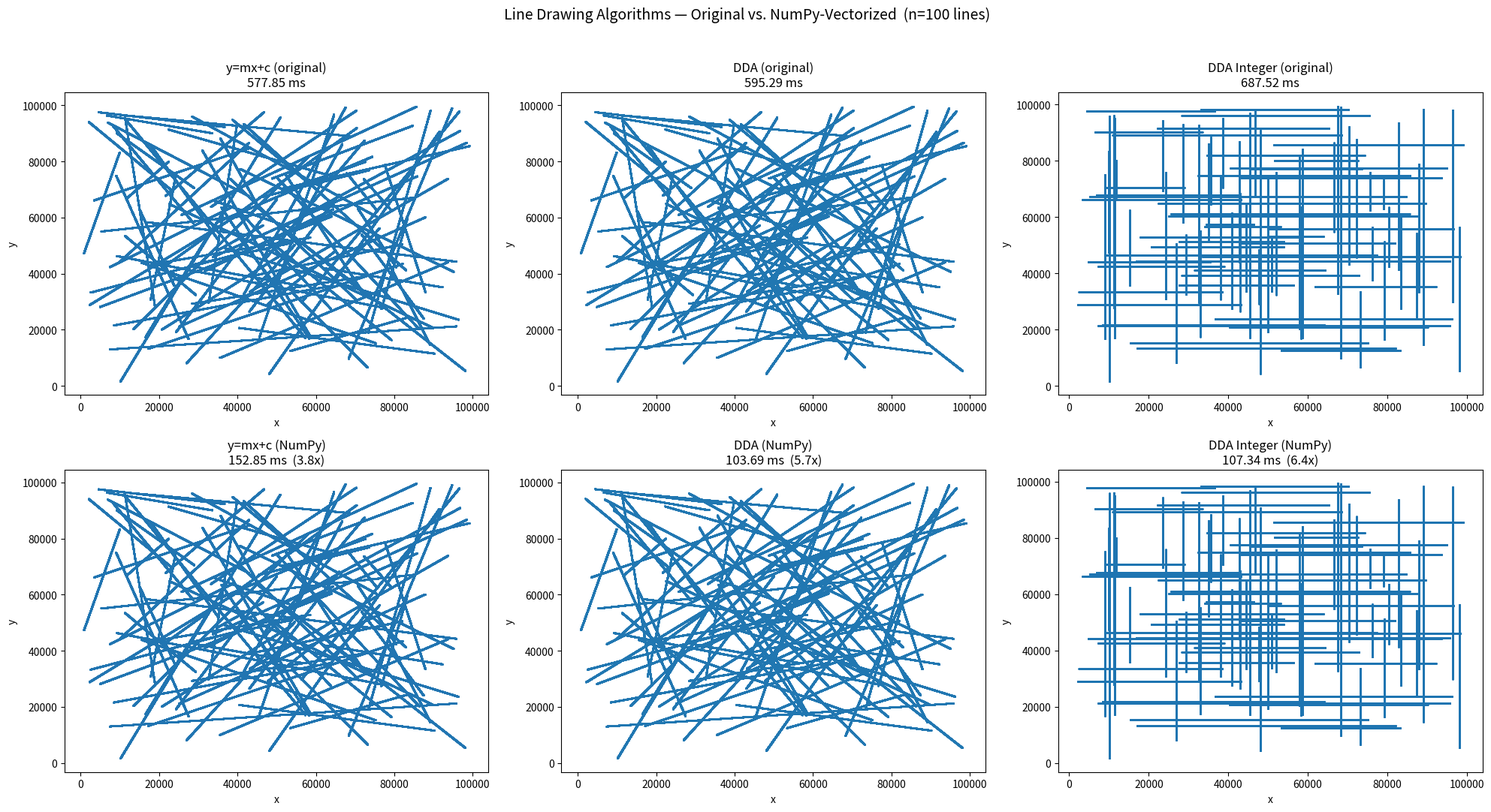

Generate this figure with matplotlib:
import time
import random
import numpy as np
from matplotlib import pyplot as plt

plt.rcParams['agg.path.chunksize'] = 100000

# ============================================================
# ORIGINAL (pure-Python, loop-based) IMPLEMENTATIONS
# ============================================================
x_coorinates1, y_coorinates1 = [], []   # YMXC
x_coorinates2, y_coorinates2 = [], []   # DDA
x_coorinates3, y_coorinates3 = [], []   # DDA2 (integer increments)


def YMXC(x1, y1, x2, y2):
    dx = x2 - x1
    dy = y2 - y1
    m = dy / dx
    c = y1 - m * x1
    if abs(dx) > abs(dy):
        for x in range(min(x1, x2), max(x2, x1) + 1):
            y = m * x + c
            x_coorinates1.append(x)
            y_coorinates1.append(y)
    else:
        for y in range(min(y1, y2), max(y2, y1) + 1):
            x = (y - c) / m
            x_coorinates1.append(x)
            y_coorinates1.append(y)


def DDA(x1, y1, x2, y2):
    dx = x2 - x1
    dy = y2 - y1
    steps = max(abs(dx), abs(dy))
    x_inc = dx / steps
    y_inc = dy / steps
    x = float(x1)
    y = float(y1)
    for i in range(steps):
        x_coorinates2.append(x)
        y_coorinates2.append(y)
        x = x + x_inc
        y = y + y_inc


def DDA2(x1, y1, x2, y2):
    dx = x2 - x1
    dy = y2 - y1
    steps = max(abs(dx), abs(dy))
    x_inc = int(dx / steps)
    y_inc = int(dy / steps)
    x = float(x1)
    y = float(y1)
    for i in range(steps):
        x_coorinates3.append(x)
        y_coorinates3.append(y)
        x = x + x_inc
        y = y + y_inc


# ============================================================
# OPTIMIZED (vectorized NumPy) IMPLEMENTATIONS
# Each returns (x_array, y_array) for ONE line instead of
# appending to a global Python list one point at a time.
# The Python-level "for i in range(steps)" loop is replaced
# by a single call into NumPy's C loop.
# ============================================================
def YMXC_np(x1, y1, x2, y2):
    dx = x2 - x1
    dy = y2 - y1
    m = dy / dx
    c = y1 - m * x1
    if abs(dx) > abs(dy):
        xs = np.arange(min(x1, x2), max(x1, x2) + 1)
        ys = m * xs + c
    else:
        ys = np.arange(min(y1, y2), max(y1, y2) + 1)
        xs = (ys - c) / m
    return xs, ys


def DDA_np(x1, y1, x2, y2):
    dx = x2 - x1
    dy = y2 - y1
    steps = max(abs(dx), abs(dy))
    if steps == 0:
        return np.array([float(x1)]), np.array([float(y1)])
    t = np.arange(steps)
    xs = x1 + t * (dx / steps)
    ys = y1 + t * (dy / steps)
    return xs, ys


def DDA2_np(x1, y1, x2, y2):
    dx = x2 - x1
    dy = y2 - y1
    steps = max(abs(dx), abs(dy))
    if steps == 0:
        return np.array([float(x1)]), np.array([float(y1)])
    x_inc = int(dx / steps)
    y_inc = int(dy / steps)
    t = np.arange(steps)
    xs = x1 + t * x_inc      # stays float, matching original's float(x1) + int increments
    ys = y1 + t * y_inc
    return xs.astype(float), ys.astype(float)


def run_vectorized(func, lines):
    """Run a *_np function over all lines and concatenate into one array pair."""
    xs_list, ys_list = [], []
    for (x1, y1, x2, y2) in lines:
        xs, ys = func(x1, y1, x2, y2)
        xs_list.append(xs)
        ys_list.append(ys)
    return np.concatenate(xs_list), np.concatenate(ys_list)


def generate_lines(n):
    min_val = 0
    max_val = 100000
    min_diff = 5000
    lines = []
    while len(lines) < n:
        x1 = random.randint(min_val, max_val)
        y1 = random.randint(min_val, max_val)
        x2 = random.randint(min_val, max_val)
        y2 = random.randint(min_val, max_val)
        dx = abs(x2 - x1)
        dy = abs(y2 - y1)
        if dx >= min_diff and dy >= min_diff:
            lines.append((x1, y1, x2, y2))
    return lines


def sanity_check(lines, sample=5):
    """Confirm the vectorized versions produce the same points as the originals."""
    for x1, y1, x2, y2 in lines[:sample]:
        xs_o, ys_o = [], []
        dx, dy = x2 - x1, y2 - y1
        m = dy / dx
        c = y1 - m * x1
        if abs(dx) > abs(dy):
            for x in range(min(x1, x2), max(x2, x1) + 1):
                xs_o.append(x)
                ys_o.append(m * x + c)
        else:
            for y in range(min(y1, y2), max(y2, y1) + 1):
                ys_o.append(y)
                xs_o.append((y - c) / m)
        xs_v, ys_v = YMXC_np(x1, y1, x2, y2)
        assert np.allclose(xs_o, xs_v) and np.allclose(ys_o, ys_v), "YMXC mismatch"

        steps = max(abs(dx), abs(dy))
        x, y = float(x1), float(y1)
        x_inc, y_inc = dx / steps, dy / steps
        xs_o2, ys_o2 = [], []
        for _ in range(steps):
            xs_o2.append(x); ys_o2.append(y)
            x += x_inc; y += y_inc
        xs_v2, ys_v2 = DDA_np(x1, y1, x2, y2)
        assert np.allclose(xs_o2, xs_v2) and np.allclose(ys_o2, ys_v2), "DDA mismatch"

        x_inc_i, y_inc_i = int(dx / steps), int(dy / steps)
        x, y = float(x1), float(y1)
        xs_o3, ys_o3 = [], []
        for _ in range(steps):
            xs_o3.append(x); ys_o3.append(y)
            x += x_inc_i; y += y_inc_i
        xs_v3, ys_v3 = DDA2_np(x1, y1, x2, y2)
        assert np.allclose(xs_o3, xs_v3) and np.allclose(ys_o3, ys_v3), "DDA2 mismatch"
    print("Sanity check passed: vectorized outputs match original outputs.\n")


if __name__ == "__main__":
    n = 100
    lines = generate_lines(n)

    sanity_check(lines)

    # ---------------- ORIGINAL (pure Python loops) ----------------
    st1 = time.perf_counter()
    for line in lines:
        YMXC(*line)
    en1 = time.perf_counter()

    st2 = time.perf_counter()
    for line in lines:
        DDA(*line)
    en2 = time.perf_counter()

    st3 = time.perf_counter()
    for line in lines:
        DDA2(*line)
    en3 = time.perf_counter()

    # ---------------- OPTIMIZED (vectorized NumPy) ----------------
    st4 = time.perf_counter()
    x_coorinates1_np, y_coorinates1_np = run_vectorized(YMXC_np, lines)
    en4 = time.perf_counter()

    st5 = time.perf_counter()
    x_coorinates2_np, y_coorinates2_np = run_vectorized(DDA_np, lines)
    en5 = time.perf_counter()

    st6 = time.perf_counter()
    x_coorinates3_np, y_coorinates3_np = run_vectorized(DDA2_np, lines)
    en6 = time.perf_counter()

    time1, time2, time3 = 1000*(en1-st1), 1000*(en2-st2), 1000*(en3-st3)
    time4, time5, time6 = 1000*(en4-st4), 1000*(en5-st5), 1000*(en6-st6)

    print(f"Line 1: y=mx+c Method (original)\nTime: {time1:.4f} ms")
    print(f"Line 2: DDA Method (original)\nTime: {time2:.4f} ms")
    print(f"Line 3: DDA Integer Method (original)\nTime: {time3:.4f} ms\n")

    print(f"Line 1: y=mx+c Method (NumPy vectorized)\nTime: {time4:.4f} ms  ({time1/time4:.1f}x faster)")
    print(f"Line 2: DDA Method (NumPy vectorized)\nTime: {time5:.4f} ms  ({time2/time5:.1f}x faster)")
    print(f"Line 3: DDA Integer Method (NumPy vectorized)\nTime: {time6:.4f} ms  ({time3/time6:.1f}x faster)")

    # Plotting millions of individual markers can exhaust memory / freeze
    # the renderer. The *computation and timing* above already used every
    # point; for the plot alone we subsample so it stays responsive.
    MAX_PLOT_POINTS = 200_000

    def subsample(xs, ys, cap=MAX_PLOT_POINTS):
        xs = np.asarray(xs)
        ys = np.asarray(ys)
        if len(xs) > cap:
            idx = np.linspace(0, len(xs) - 1, cap).astype(int)
            return xs[idx], ys[idx]
        return xs, ys

    fig, axes = plt.subplots(2, 3, figsize=(20, 11))
    (ax1, ax2, ax3), (ax4, ax5, ax6) = axes

    px, py = subsample(x_coorinates1, y_coorinates1)
    ax1.plot(px, py, marker="o", markersize=1, markerfacecolor="red", linestyle="None")
    ax1.set_title(f"y=mx+c (original)\n{time1:.2f} ms")

    px, py = subsample(x_coorinates2, y_coorinates2)
    ax2.plot(px, py, marker="o", markersize=1, markerfacecolor="orange", linestyle="None")
    ax2.set_title(f"DDA (original)\n{time2:.2f} ms")

    px, py = subsample(x_coorinates3, y_coorinates3)
    ax3.plot(px, py, marker="o", markersize=1, markerfacecolor="black", linestyle="None")
    ax3.set_title(f"DDA Integer (original)\n{time3:.2f} ms")

    px, py = subsample(x_coorinates1_np, y_coorinates1_np)
    ax4.plot(px, py, marker="o", markersize=1, markerfacecolor="red", linestyle="None")
    ax4.set_title(f"y=mx+c (NumPy)\n{time4:.2f} ms  ({time1/time4:.1f}x)")

    px, py = subsample(x_coorinates2_np, y_coorinates2_np)
    ax5.plot(px, py, marker="o", markersize=1, markerfacecolor="orange", linestyle="None")
    ax5.set_title(f"DDA (NumPy)\n{time5:.2f} ms  ({time2/time5:.1f}x)")

    px, py = subsample(x_coorinates3_np, y_coorinates3_np)
    ax6.plot(px, py, marker="o", markersize=1, markerfacecolor="black", linestyle="None")
    ax6.set_title(f"DDA Integer (NumPy)\n{time6:.2f} ms  ({time3/time6:.1f}x)")

    for ax in axes.flat:
        ax.set_xlabel("x")
        ax.set_ylabel("y")

    fig.suptitle(f"Line Drawing Algorithms — Original vs. NumPy-Vectorized  (n={len(lines)} lines)", fontsize=14)
    plt.tight_layout(rect=[0, 0, 1, 0.96])
    plt.savefig("line_algorithms_comparison.png", dpi=130)  # saved next to the script
    print("\nSaved plot to line_algorithms_comparison.png")
    plt.show()
